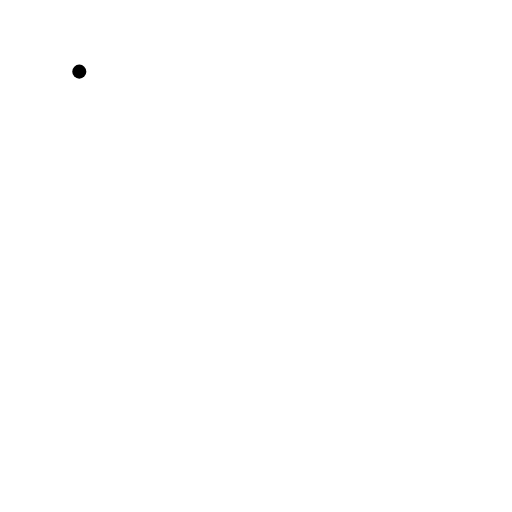
t = 0.00 s
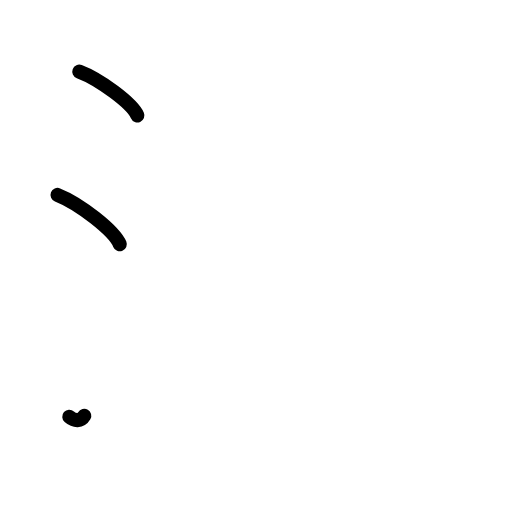
t = 2.38 s
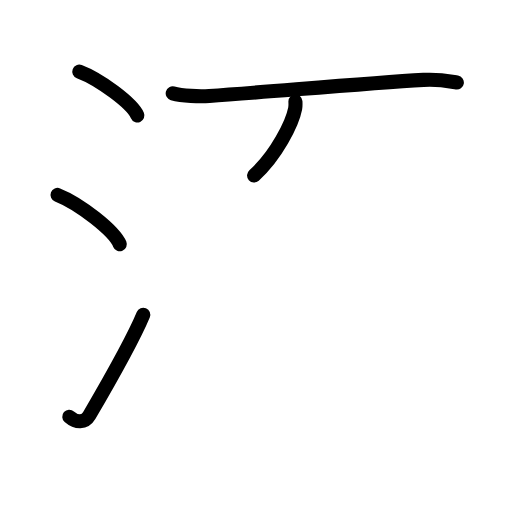
t = 4.75 s
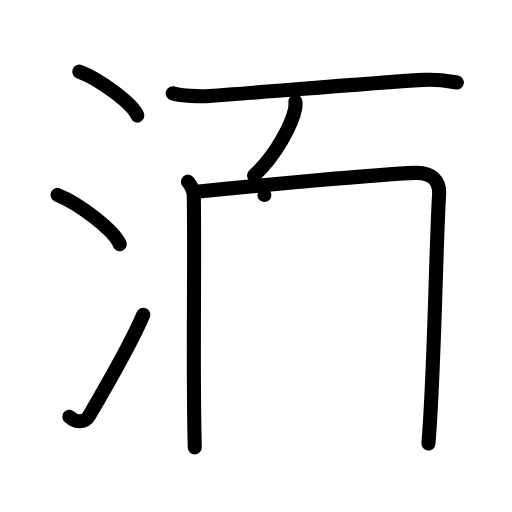
t = 7.25 s
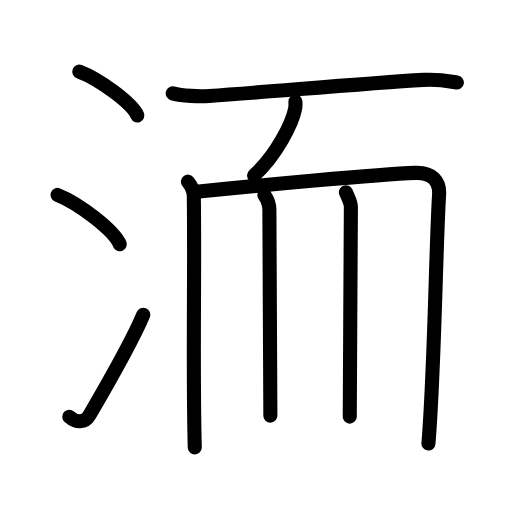
t = 8.50 s
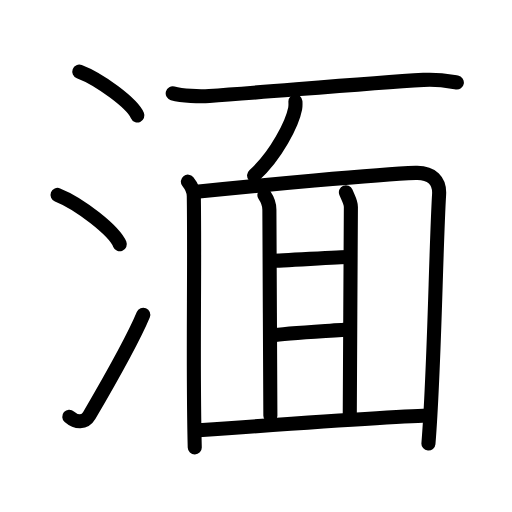
t = 12.00 s

The animated SVG that drew these frames (rendered in a browser with its animation timeline set to each time). Animation: 30 SMIL elements (animate=30); one cycle of 12.00 s.

<?xml version="1.0" encoding="UTF-8"?>
<!--
AniKanjiVG is licensed by CC-BY-SA Paul C. Sommerhoff (https://bitbucket.org/sommerhoff/anikanjivg).
AniKanjiVG uses KanjiVG which is licensed by CC-BY-SA Ulrich Apel (http://kanjivg.tagaini.net).
See also http://creativecommons.org/licenses/by-sa/3.0/
-->
<svg xmlns:kvg='http://kanjivg.tagaini.net' xmlns='http://www.w3.org/2000/svg' width='109' height='109' viewBox='0 0 109 109' style='fill:none;stroke:#000000;stroke-width:3;stroke-linecap:round;stroke-linejoin:round;' id="kvg:kanji_06e4e"><g id="kvg:06e4e" kvg:element="湎"><g id="kvg:06e4e-g1" kvg:element="氵" kvg:variant="true" kvg:original="水" kvg:position="left" kvg:radical="general"><path id="kvg:06e4e-s1" kvg:type="㇔" d="M16.88,15.25c4.37,1.65,11.27,6.78,12.37,9.34"><animate attributeName="d" begin="0.0s" dur="1.0s" from="M16.88,15.25C16.88,15.25,16.88,15.25,16.88,15.25" to="M16.88,15.25c4.37,1.65,11.27,6.78,12.37,9.34" />
</path>
<path id="kvg:06e4e-s2" kvg:type="㇔" d="M12.25,41.5c4.68,1.85,12.08,7.62,13.25,10.5"><animate attributeName="d" begin="1.0s" dur="1.0s" from="M12.25,41.5C12.25,41.5,12.25,41.5,12.25,41.5" to="M12.25,41.5c4.68,1.85,12.08,7.62,13.25,10.5" />
<animate attributeName="d" begin="0s" dur="1.0s" from="M-100,-100" to="M-100,-100" />
</path>
<path id="kvg:06e4e-s3" kvg:type="㇀" d="M14.75,88.71c1.5,1.31,3.31,1.36,4.25-0.25C21.75,83.75,28,73,30.5,67"><animate attributeName="d" begin="2.0s" dur="0.5s" from="M14.75,88.71C14.75,88.71,14.75,88.71,14.75,88.71" to="M14.75,88.71c1.5,1.31,3.31,1.36,4.25-0.25" />
<animate attributeName="d" begin="2.5s" dur="0.5s" from="M14.75,88.71c1.5,1.31,3.31,1.36,4.25-0.25c0,0,0,0,0,0,0" to="M14.75,88.71c1.5,1.31,3.31,1.36,4.25-0.25C21.75,83.75,28,73,30.5,67" />
<animate attributeName="d" begin="0s" dur="2.0s" from="M-100,-100" to="M-100,-100" />
</path>
</g>
<g id="kvg:06e4e-g2" kvg:element="面" kvg:position="right"><path id="kvg:06e4e-s4" kvg:type="㇐" d="M36.77,19.87c2.03,0.56,5.72,0.71,7.78,0.56c13.2-0.93,33.2-2.68,45.61-3.42c3.37-0.2,5.41,0.27,7.1,0.55"><animate attributeName="d" begin="3.0s" dur="0.3333333333333333s" from="M36.77,19.87C36.77,19.87,36.77,19.87,36.77,19.87" to="M36.77,19.87c2.03,0.56,5.72,0.71,7.78,0.56" />
<animate attributeName="d" begin="3.3333333333333335s" dur="0.3333333333333333s" from="M36.77,19.87c2.03,0.56,5.72,0.71,7.78,0.56c0,0,0,0,0,0,0" to="M36.77,19.87c2.03,0.56,5.72,0.71,7.78,0.56c13.2-0.93,33.2-2.68,45.61-3.42" />
<animate attributeName="d" begin="3.6666666666666665s" dur="0.3333333333333333s" from="M36.77,19.87c2.03,0.56,5.72,0.71,7.78,0.56c13.2-0.93,33.2-2.68,45.61-3.42c0,0,0,0,0,0,0" to="M36.77,19.87c2.03,0.56,5.72,0.71,7.78,0.56c13.2-0.93,33.2-2.68,45.61-3.42c3.37-0.2,5.41,0.27,7.1,0.55" />
<animate attributeName="d" begin="0s" dur="3.0s" from="M-100,-100" to="M-100,-100" />
</path>
<path id="kvg:06e4e-s5" kvg:type="㇒" d="M62.89,21.6c0.02,0.37,0.05,0.96-0.05,1.49c-0.6,3.14-4.04,10.04-8.75,14.26"><animate attributeName="d" begin="4.0s" dur="0.5s" from="M62.89,21.6C62.89,21.6,62.89,21.6,62.89,21.6" to="M62.89,21.6c0.02,0.37,0.05,0.96-0.05,1.49" />
<animate attributeName="d" begin="4.5s" dur="0.5s" from="M62.89,21.6c0.02,0.37,0.05,0.96-0.05,1.49c0,0,0,0,0,0,0" to="M62.89,21.6c0.02,0.37,0.05,0.96-0.05,1.49c-0.6,3.14-4.04,10.04-8.75,14.26" />
<animate attributeName="d" begin="0s" dur="4.0s" from="M-100,-100" to="M-100,-100" />
</path>
<path id="kvg:06e4e-s6" kvg:type="㇑" d="M40,38.67c0.8,1,1.24,1.75,1.26,3.07C41.5,58,41,77.25,41.46,95.25"><animate attributeName="d" begin="5.0s" dur="0.5s" from="M40,38.67C40,38.67,40,38.67,40,38.67" to="M40,38.67c0.8,1,1.24,1.75,1.26,3.07" />
<animate attributeName="d" begin="5.5s" dur="0.5s" from="M40,38.67c0.8,1,1.24,1.75,1.26,3.07c0,0,0,0,0,0,0" to="M40,38.67c0.8,1,1.24,1.75,1.26,3.07C41.5,58,41,77.25,41.46,95.25" />
<animate attributeName="d" begin="0s" dur="5.0s" from="M-100,-100" to="M-100,-100" />
</path>
<path id="kvg:06e4e-s7" kvg:type="㇕a" d="M41.81,40.83c13.01-1.34,38.4-3.73,46.69-4.03c3.43-0.12,5.15,1.73,4.98,4.59c-0.73,12.35-0.98,37.35-2.27,53.04"><animate attributeName="d" begin="6.0s" dur="0.3333333333333333s" from="M41.81,40.83C41.81,40.83,41.81,40.83,41.81,40.83" to="M41.81,40.83c13.01-1.34,38.4-3.73,46.69-4.03" />
<animate attributeName="d" begin="6.333333333333333s" dur="0.3333333333333333s" from="M41.81,40.83c13.01-1.34,38.4-3.73,46.69-4.03c0,0,0,0,0,0,0" to="M41.81,40.83c13.01-1.34,38.4-3.73,46.69-4.03c3.43-0.12,5.15,1.73,4.98,4.59" />
<animate attributeName="d" begin="6.666666666666667s" dur="0.3333333333333333s" from="M41.81,40.83c13.01-1.34,38.4-3.73,46.69-4.03c3.43-0.12,5.15,1.73,4.98,4.59c0,0,0,0,0,0,0" to="M41.81,40.83c13.01-1.34,38.4-3.73,46.69-4.03c3.43-0.12,5.15,1.73,4.98,4.59c-0.73,12.35-0.98,37.35-2.27,53.04" />
<animate attributeName="d" begin="0s" dur="6.0s" from="M-100,-100" to="M-100,-100" />
</path>
<path id="kvg:06e4e-s8" kvg:type="㇑a" d="M56.29,41.53c0.53,0.78,1.06,2.08,1.06,3.12s0.21,43.84,0.21,43.84"><animate attributeName="d" begin="7.0s" dur="1.0s" from="M56.29,41.53C56.29,41.53,56.29,41.53,56.29,41.53" to="M56.29,41.53c0.53,0.78,1.06,2.08,1.06,3.12s0.21,43.84,0.21,43.84" />
<animate attributeName="d" begin="0s" dur="7.0s" from="M-100,-100" to="M-100,-100" />
</path>
<path id="kvg:06e4e-s9" kvg:type="㇑a" d="M73.64,40.93c0.53,1.3,1.06,2.08,1.06,3.12s-0.24,42.04-0.24,44.64"><animate attributeName="d" begin="8.0s" dur="1.0s" from="M73.64,40.93C73.64,40.93,73.64,40.93,73.64,40.93" to="M73.64,40.93c0.53,1.3,1.06,2.08,1.06,3.12s-0.24,42.04-0.24,44.64" />
<animate attributeName="d" begin="0s" dur="8.0s" from="M-100,-100" to="M-100,-100" />
</path>
<path id="kvg:06e4e-s10" kvg:type="㇐a" d="M57.88,55.52c1.77,0,14.49-0.82,16.26-0.82"><animate attributeName="d" begin="9.0s" dur="1.0s" from="M57.88,55.52C57.88,55.52,57.88,55.52,57.88,55.52" to="M57.88,55.52c1.77,0,14.49-0.82,16.26-0.82" />
<animate attributeName="d" begin="0s" dur="9.0s" from="M-100,-100" to="M-100,-100" />
</path>
<path id="kvg:06e4e-s11" kvg:type="㇐a" d="M57.91,71.4c3-0.52,14.08-1.06,16.55-1.32"><animate attributeName="d" begin="10.0s" dur="1.0s" from="M57.91,71.4C57.91,71.4,57.91,71.4,57.91,71.4" to="M57.91,71.4c3-0.52,14.08-1.06,16.55-1.32" />
<animate attributeName="d" begin="0s" dur="10.0s" from="M-100,-100" to="M-100,-100" />
</path>
<path id="kvg:06e4e-s12" kvg:type="㇐a" d="M42.27,91.59c3.71-0.26,44.83-3.12,49.25-3.12"><animate attributeName="d" begin="11.0s" dur="1.0s" from="M42.27,91.59C42.27,91.59,42.27,91.59,42.27,91.59" to="M42.27,91.59c3.71-0.26,44.83-3.12,49.25-3.12" />
<animate attributeName="d" begin="0s" dur="11.0s" from="M-100,-100" to="M-100,-100" />
</path>
</g>
</g>
</svg>
